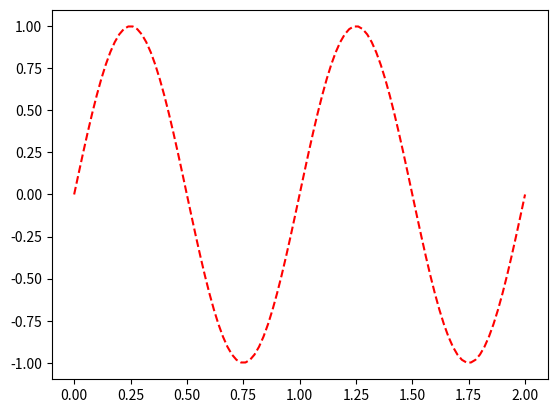

Generate this figure with matplotlib:
#!~/Program/miniconda/bin
from numpy import *
import matplotlib.pyplot as plt
x=linspace(0,2,101)
y=sin(x*2*pi)
plt.plot(x,y,'r--')
plt.show()
